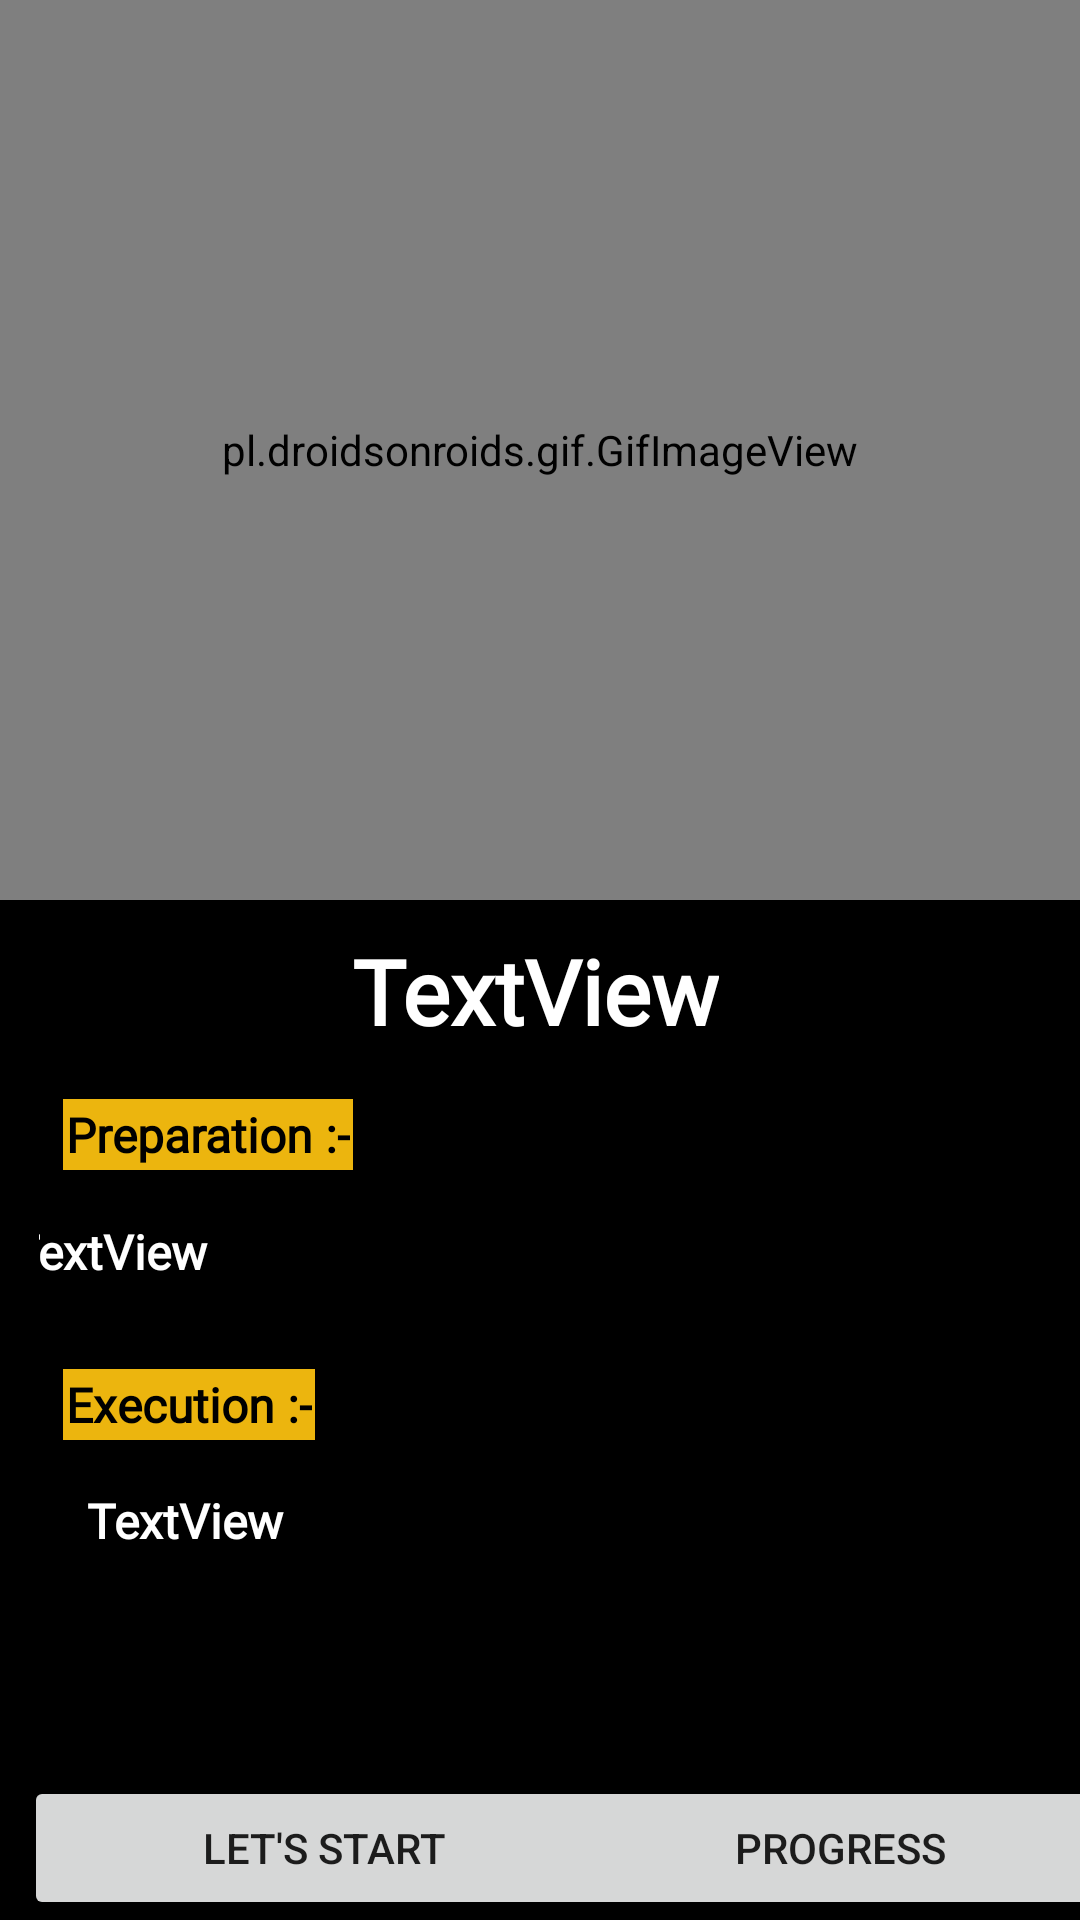

Write the Android layout XML for this screen, with the resource values it uses.
<!-- AndroidManifest.xml: application theme Theme.HIITFIT -->
<!-- res/layout/activity_shoulder_description.xml -->
<?xml version="1.0" encoding="utf-8"?>
<androidx.constraintlayout.widget.ConstraintLayout xmlns:android="http://schemas.android.com/apk/res/android"
    xmlns:app="http://schemas.android.com/apk/res-auto"
    xmlns:tools="http://schemas.android.com/tools"
    android:layout_width="match_parent"
    android:layout_height="match_parent"
    android:background="@color/black"
    tools:context=".ShoulderDescription">

    <Button
        android:id="@+id/button_timer"
        android:layout_width="200dp"
        android:layout_height="wrap_content"
        android:layout_marginStart="8dp"
        android:text="Let's start"
        app:layout_constraintBottom_toBottomOf="parent"
        app:layout_constraintStart_toStartOf="parent" />

    <Button
        android:id="@+id/button_progress"
        android:layout_width="200dp"
        android:layout_height="wrap_content"
        android:layout_marginEnd="8dp"
        android:text="Progress"
        app:layout_constraintBottom_toBottomOf="parent"
        app:layout_constraintEnd_toEndOf="parent"
        app:layout_constraintStart_toEndOf="@+id/button_timer" />

    <RelativeLayout
        android:id="@+id/re"
        android:layout_width="match_parent"
        android:layout_height="wrap_content"
        android:background="@color/white"
        android:orientation="horizontal"
        app:layout_constraintEnd_toEndOf="parent"
        app:layout_constraintStart_toStartOf="parent"
        app:layout_constraintTop_toTopOf="parent">

        <pl.droidsonroids.gif.GifImageView
            android:id="@+id/img_ex"
            android:layout_width="match_parent"
            android:layout_height="300dp"
            android:layout_marginLeft="0dp"
            app:layout_constraintEnd_toEndOf="parent"
            app:layout_constraintStart_toStartOf="parent"
            app:layout_constraintTop_toTopOf="parent"
            tools:srcCompat="@tools:sample/avatars" />
    </RelativeLayout>

    <androidx.core.widget.NestedScrollView
        android:layout_width="wrap_content"
        android:layout_height="390dp"
        android:fillViewport="true"
        app:layout_constraintEnd_toEndOf="parent"
        app:layout_constraintStart_toStartOf="parent"
        app:layout_constraintTop_toBottomOf="@+id/re">

        <androidx.constraintlayout.widget.ConstraintLayout
            android:layout_width="wrap_content"
            android:layout_height="wrap_content"
            android:layout_marginEnd="16dp"
            android:layout_marginStart="13dp"
            android:layout_marginTop="10dp"
            app:layout_constraintEnd_toEndOf="parent"
            app:layout_constraintStart_toStartOf="parent"
            app:layout_constraintTop_toBottomOf="@+id/re">

            <TextView
                android:id="@+id/textView3"
                android:layout_width="wrap_content"
                android:layout_height="wrap_content"
                android:layout_marginBottom="16dp"
                android:layout_marginStart="8dp"
                android:layout_marginTop="16dp"
                android:background="#ECB50E"
                android:fontFamily="@font/cairo"
                android:padding="1sp"
                android:text="Execution :-"
                android:textColor="@color/black"
                android:textSize="16sp"
                android:textStyle="bold"
                app:layout_constraintBottom_toTopOf="@+id/tv_execution"
                app:layout_constraintStart_toStartOf="parent"
                app:layout_constraintTop_toBottomOf="@+id/admin_decription_instructions" />

            <TextView
                android:id="@+id/textView2"
                android:layout_width="wrap_content"
                android:layout_height="wrap_content"
                android:layout_marginBottom="16dp"
                android:layout_marginStart="8dp"
                android:layout_marginTop="16dp"
                android:background="#ECB50E"
                android:fontFamily="@font/cairo"
                android:padding="1sp"
                android:text="Preparation :-"
                android:textColor="@color/black"
                android:textSize="16sp"
                android:textStyle="bold"
                app:layout_constraintBottom_toTopOf="@+id/admin_decription_instructions"
                app:layout_constraintStart_toStartOf="parent"
                app:layout_constraintTop_toBottomOf="@+id/tv_name" />

            <TextView
                android:id="@+id/tv_instructions"
                android:layout_width="350dp"
                android:layout_height="wrap_content"
                android:layout_marginEnd="16dp"
                android:layout_marginStart="16dp"
                android:layout_marginTop="56dp"

                android:backgroundTintMode="src_over"
                android:fontFamily="@font/cairo"
                android:gravity="center"
                android:text="TextView"
                android:textAlignment="textStart"
                android:textColor="@color/white"
                android:textSize="16dp"
                android:textStyle="bold"
                app:layout_constraintEnd_toEndOf="parent"
                app:layout_constraintStart_toStartOf="parent"
                app:layout_constraintTop_toBottomOf="@+id/tv_name" />

            <TextView
                android:id="@+id/tv_execution"
                android:layout_width="350dp"
                android:layout_height="wrap_content"

                android:layout_marginEnd="16dp"
                android:layout_marginStart="16dp"
                android:layout_marginTop="68dp"
                android:fontFamily="@font/cairo"
                android:gravity="center"
                android:text="TextView"
                android:textAlignment="textStart"
                android:textColor="@color/white"
                android:textSize="16dp"
                android:textStyle="bold"
                app:layout_constraintEnd_toEndOf="parent"
                app:layout_constraintHorizontal_bias="0.0"
                app:layout_constraintStart_toStartOf="parent"
                app:layout_constraintTop_toBottomOf="@+id/tv_instructions" />

            <TextView
                android:id="@+id/tv_name"
                android:layout_width="wrap_content"
                android:layout_height="wrap_content"
                android:layout_marginEnd="16dp"
                android:layout_marginStart="16dp"
                android:layout_marginTop="10dp"
                android:fontFamily="@font/cairo"
                android:text="TextView"
                android:textColor="@color/white"
                android:textSize="30dp"
                android:textStyle="bold"
                app:layout_constraintEnd_toEndOf="parent"
                app:layout_constraintStart_toStartOf="parent"
                app:layout_constraintTop_toBottomOf="@+id/re" />
        </androidx.constraintlayout.widget.ConstraintLayout>
    </androidx.core.widget.NestedScrollView>

    <androidx.constraintlayout.widget.Barrier
        android:layout_width="wrap_content"
        android:layout_height="wrap_content"
        app:barrierDirection="top"
        tools:layout_editor_absoluteX="194dp"
        tools:layout_editor_absoluteY="301dp" />


</androidx.constraintlayout.widget.ConstraintLayout>
<!-- resources referenced by this layout -->
<resources>
  <style name="Theme.HIITFIT" parent="Theme.MaterialComponents.DayNight.DarkActionBar">
          
          <item name="colorPrimary">@color/purple_500</item>
          <item name="colorPrimaryVariant">@color/purple_700</item>
          <item name="colorOnPrimary">@color/white</item>
          
          <item name="colorSecondary">@color/teal_200</item>
          <item name="colorSecondaryVariant">@color/teal_700</item>
          <item name="colorOnSecondary">@color/black</item>
          
          <item name="android:statusBarColor" tools:targetApi="l">?attr/colorPrimaryVariant</item>
          
      </style>
  <!-- not gathered from this repository: default colours our renderer supplied (Android Studio template values) -->
  <color name="purple_500">#FF6200EE</color>
  <color name="purple_700">#FF3700B3</color>
  <color name="teal_200">#FF03DAC5</color>
  <color name="teal_700">#FF018786</color>
  <color name="black">#FF000000</color>
  <color name="white">#FFFFFFFF</color>
</resources>
